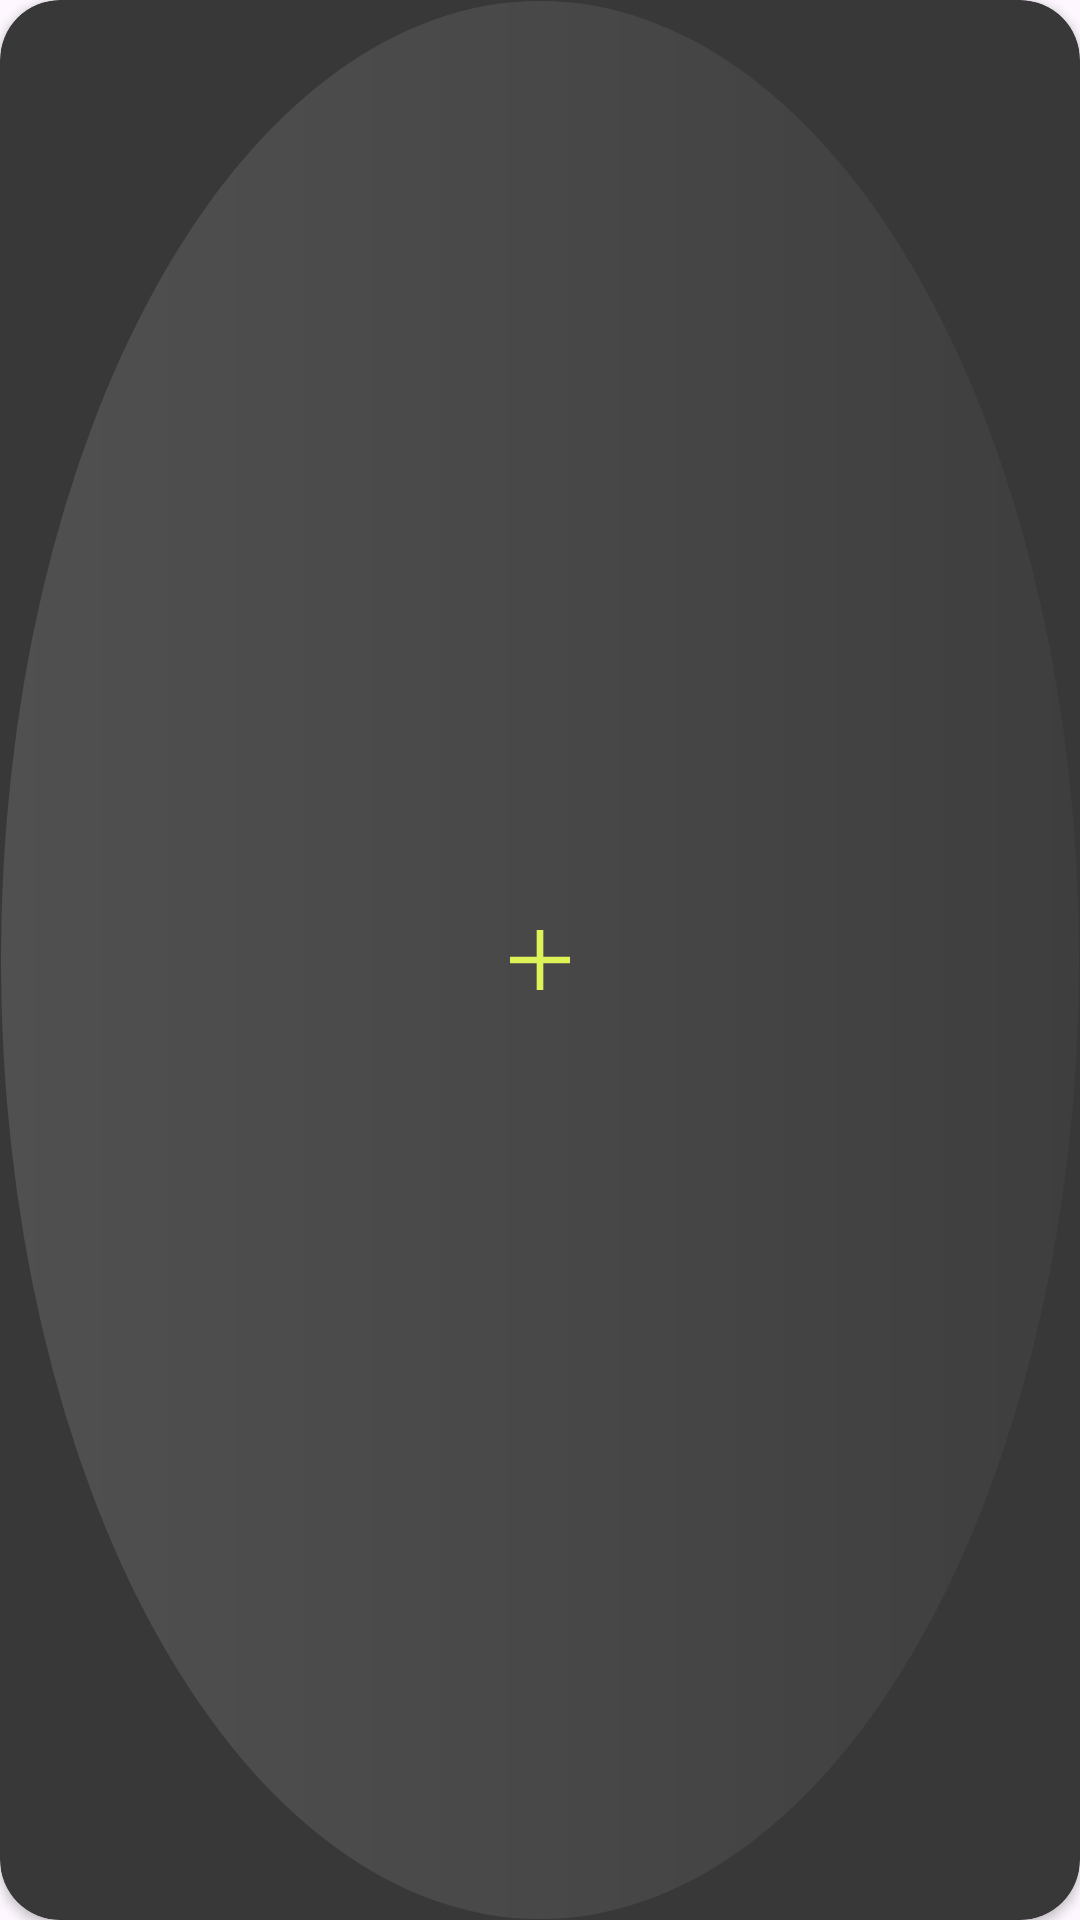

Android layout source for this screen:
<!-- AndroidManifest.xml: application theme Theme.EpiSafeZone -->
<!-- res/layout/container_add_patient.xml -->
<androidx.cardview.widget.CardView
    xmlns:android="http://schemas.android.com/apk/res/android"
    xmlns:app="http://schemas.android.com/apk/res-auto"
    xmlns:tools="http://schemas.android.com/tools"
    app:cardCornerRadius="20dp"
    app:cardBackgroundColor="@color/epiBlackBackground"
    android:layout_width="40dp"
    android:layout_height="40dp"
    android:id="@+id/add_patient_container">

    <include
        android:id="@+id/add_patient_picture"
        layout="@layout/add_patient_picture_circular"
        android:layout_width="match_parent"
        android:layout_height="match_parent"
        app:layout_constraintBottom_toBottomOf="parent"
        app:layout_constraintEnd_toEndOf="parent"
        app:layout_constraintStart_toStartOf="parent"
        app:layout_constraintTop_toTopOf="parent" />
</androidx.cardview.widget.CardView>
<!-- res/layout/add_patient_picture_circular.xml (included above) -->
<androidx.constraintlayout.widget.ConstraintLayout
    xmlns:android="http://schemas.android.com/apk/res/android"
    xmlns:app="http://schemas.android.com/apk/res-auto"
    android:layout_width="40dp"
    android:layout_height="40dp"
    android:background="@drawable/gradient_background_add_patient">

    
    <ImageView
        android:id="@+id/center_image"
        android:layout_width="20dp"
        android:layout_height="20dp"
        android:layout_gravity="center"
        android:src="@drawable/plus_sign"
        app:layout_constraintBottom_toBottomOf="parent"
        app:layout_constraintEnd_toEndOf="parent"
        app:layout_constraintStart_toStartOf="parent"
        app:layout_constraintTop_toTopOf="parent" />


</androidx.constraintlayout.widget.ConstraintLayout>
<!-- resources referenced by this layout -->
<resources>
  <color name="epiBlackBackground">#383838</color>
  <!-- drawable gradient_background_add_patient (drawable) -->
  <shape xmlns:android="http://schemas.android.com/apk/res/android"
      android:shape="oval">
  
      
      <gradient
          android:startColor="#505050"
          android:endColor="#3e3e3e"
          android:centerColor="#484848"
          android:useLevel="false"
          android:type="linear" />
  
      
      <stroke
          android:width="0.5dp"
          android:color="@android:color/transparent" /> 
  </shape>
  <!-- drawable plus_sign (drawable) -->
  <vector xmlns:android="http://schemas.android.com/apk/res/android"
      android:width="18dp"
      android:height="18dp"
      android:viewportWidth="18"
      android:viewportHeight="18">
    <path
        android:pathData="M1,9H17"
        android:strokeLineJoin="round"
        android:strokeWidth="2"
        android:fillColor="#00000000"
        android:strokeColor="#DEF358"
        android:strokeLineCap="square"/>
    <path
        android:pathData="M9,1V17"
        android:strokeLineJoin="round"
        android:strokeWidth="2"
        android:fillColor="#00000000"
        android:strokeColor="#DEF358"
        android:strokeLineCap="square"/>
  </vector>
  <style name="Theme.EpiSafeZone" parent="Base.Theme.EpiSafeZone" />
  <style name="Base.Theme.EpiSafeZone" parent="Theme.Material3.DayNight.NoActionBar">
          
          
          <item name="android:statusBarColor">@color/epiBlackBackground</item>
          <item name="android:windowLightStatusBar">true</item> 
      </style>
</resources>
